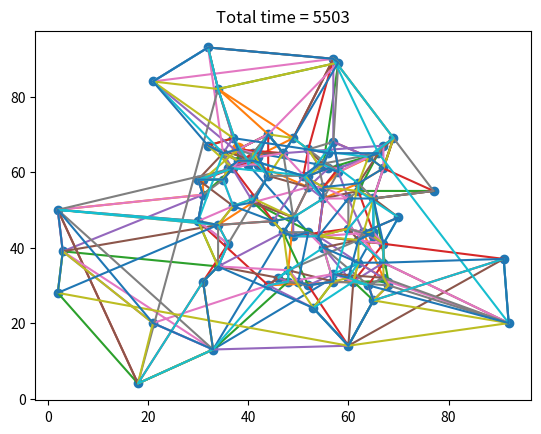

The script that saved this image:
import copy
import sys
import random
import math
import matplotlib.pyplot as plt
import time
import numpy as np
import os


class TSP:
    def __init__(self, cities, dm, deliveries):
        self.cities, self.dm, self.deliveries = cities, dm, deliveries
        self.active_cities = range(len(cities))
        self.min_dist = sys.maxsize
        self.shortest_path = []

    def set_active_cities(self, cities=None, all=False):
        if all:
            self.active_cities = range(len(self.cities))
        if cities is None:
            cities = []
        self.active_cities = cities

    def search_shortest_path(self, strategy=0, print_enabled=False):
        if strategy == 0:
            self.search_shortest_path_with_pruning(self.active_cities[0], [], 0, print_enabled)
        elif strategy == 1:
            self.find_shortest_path_with_pruning_and_sorting(self.dm, self.active_cities, [], self.active_cities, 0,
                                                             print_enabled, 1)
        elif strategy == 2:
            self.find_shortest_path_with_local_search()
        else:
            print("Given strategy is undefined")

    def find_shortest_path_with_local_search(self):
        self.generate_first_solution()
        repeat = self.local_search_2opt()
        while repeat:
            # self.show()
            repeat = self.local_search_2opt()

    def rearange_solution(self):
        index = self.shortest_path.index(0)
        tmp_path = self.shortest_path[index:]
        tmp_path.extend(self.shortest_path[:index])
        self.shortest_path = tmp_path

    def generate_first_solution(self):
        self.shortest_path = list(np.random.permutation(self.active_cities))
        self.min_dist = self.dm[self.shortest_path[-1]][self.shortest_path[0]]
        for i in range(len(self.active_cities) - 1):
            self.min_dist += self.dm[self.shortest_path[i]][self.shortest_path[i + 1]]

    def local_search_2opt(self):
        for start in range(len(self.active_cities)):
            for leng in range(1, int(len(self.active_cities))):
                i = start
                j = (start + leng) % len(self.active_cities)
                new_solution_a = []
                tmp = []
                for k in range(len(self.active_cities)):
                    if k == i:
                        new_solution_a.extend(tmp)
                        tmp = []
                    elif k == j:
                        new_solution_a.extend(tmp[::-1])
                        tmp = []
                    tmp.append(self.shortest_path[k])
                if i < j:
                    new_solution_a.extend(tmp[::])
                else:
                    new_solution_a.extend(tmp[::-1])
                if len(new_solution_a) != len(self.shortest_path):
                    print(len(new_solution_a))
                dist_a = self.dm[new_solution_a[-1]][new_solution_a[0]]
                for i in range(0, len(self.active_cities) - 1):
                    dist_a += self.dm[new_solution_a[i]][new_solution_a[i + 1]]

                i, j = (j, i)
                new_solution_b = []
                tmp = []
                for k in range(len(self.active_cities)):
                    if k == i:
                        new_solution_b.extend(tmp)
                        tmp = []
                    elif k == j:
                        new_solution_b.extend(tmp[::-1])
                        tmp = []
                    tmp.append(self.shortest_path[k])
                if i < j:
                    new_solution_b.extend(tmp[::])
                else:
                    new_solution_b.extend(tmp[::-1])
                if len(new_solution_b) != len(self.shortest_path):
                    print(len(new_solution_b))
                dist_b = self.dm[new_solution_b[-1]][new_solution_b[0]]
                for i in range(0, len(self.active_cities) - 1):
                    dist_b += self.dm[new_solution_b[i]][new_solution_b[i + 1]]
                return_value = False
                if dist_a < self.min_dist:
                    self.shortest_path = new_solution_a
                    self.min_dist = dist_a
                    return_value = True
                if dist_b < self.min_dist:
                    self.shortest_path = new_solution_b
                    self.min_dist = dist_b
                    return_value = True
        return return_value

    def evaluate(self, path):
        cost = 0
        if len(path) == len(self.cities):
            path.append(path[0])
        for node in path:
            pass

    def search_shortest_path_with_pruning(self, start_city, path, distance, print_enabled):
        path.append(start_city)

        if len(path) > 1:
            distance += self.dm[path[-2]][start_city]
            if self.min_dist is not None and distance > self.min_dist:
                return

        if len(self.active_cities) == len(path):
            path.append(path[0])
            distance += self.dm[path[-2]][path[0]]
            if self.min_dist is not None and distance >= self.min_dist:
                return
            if print_enabled:
                print(path, distance, self.min_dist)
            self.min_dist = distance
            self.shortest_path = path
            return

        for city in self.active_cities:
            if city not in path:
                self.search_shortest_path_with_pruning(city, list(path), int(distance), print_enabled)

    def find_shortest_path_with_pruning_and_sorting(self, dm, chosen_city, path, active_cities, distance, print_enabled,
                                                    tries):
        scm = []
        reduce_dm = self.reduce_dm(dm, active_cities)
        for row in dm:
            scm.append(sorted(active_cities, key=lambda k: row[k]))
        self.find_shortest_path_with_pruning_and_sorting_helper(dm, scm, chosen_city, path, active_cities, distance,
                                                                print_enabled,
                                                                tries)

    def find_shortest_path_with_pruning_and_sorting_helper(self, dm, scm, chosen_city, path, active_cities, distance,
                                                           print_enabled,
                                                           tries):
        # Add way point
        path.append(chosen_city)
        # Calculate path length from current to last node
        if len(path) > 1:
            distance += dm[path[-2]][chosen_city]
            if self.min_dist is not None and distance > self.min_dist:
                return

        # If path contains all cities and is not a dead end,
        # add path from last to first city and return.
        if (len(active_cities) == len(path)):
            path.append(path[0])
            distance += dm[path[-2]][path[0]]
            if self.min_dist is not None and distance >= self.min_dist:
                return
            self.min_dist = distance
            self.shortest_path = path
            if print_enabled:
                print(path, distance, self.min_dist)
                self.show()
            return

        # Fork paths for all possible cities not yet used
        curr_tries = tries
        for city in scm[chosen_city]:
            if city not in path and curr_tries != 0:
                self.find_shortest_path_with_pruning_and_sorting_helper(dm, scm, city, list(path), active_cities,
                                                                        int(distance),
                                                                        print_enabled, tries)
                curr_tries -= 1

    def get_shortest_path_and_min_dist(self, make_loop=False):
        self.rearange_solution()
        if make_loop:
            if self.shortest_path[-1] != 0:
                self.shortest_path.append(0)
        return self.shortest_path, self.min_dist

    def show(self):
        cities = []
        for city in self.cities:
            cities.append([city[1], city[2]])
        cities_x, cities_y = map(list, zip(*cities))
        sorted_cities = []
        for i in self.shortest_path:
            sorted_cities.append(cities[i])
        if len(self.shortest_path) == len(self.active_cities):
            sorted_cities.append(cities[self.shortest_path[0]])
        sorted_cities_x, sorted_cities_y = map(list, zip(*sorted_cities))
        plt.scatter(cities_x, cities_y)
        plt.plot(sorted_cities_x, sorted_cities_y)
        plt.scatter(cities_x[0], cities_y[0], 80)
        plt.show()


class DLV:
    def __init__(self, cities, dm, deliveries):
        self.cities, self.dm, self.deliveries = cities, dm, deliveries
        self.deliveries = sorted(self.deliveries, key=lambda x: x[1])
        self.time = 0
        self.shortest_path = []

    def greedy_search(self, enable_print=False):
        cargo = [0]
        latest_cargo_time = 0
        for city, dlv_time in self.deliveries:
            if dlv_time <= latest_cargo_time:
                cargo.append(city)
            else:
                cargo = list(set(cargo))
                tsp = TSP(self.cities, self.dm, self.deliveries)
                tsp.set_active_cities(cities=cargo)
                tsp.search_shortest_path(2)
                shortest_path, min_dist = tsp.get_shortest_path_and_min_dist(make_loop=True)
                if enable_print:
                    tsp.show()
                self.time += min_dist
                self.shortest_path.append(shortest_path)
                latest_cargo_time = self.time
                cargo = [0, city]

    def reverse_greedy_search(self, enable_print=False):
        min_i, min_j, min_end = 1, 1, sys.maxsize
        max_go = 100
        for i in range(1, max_go):
            cargo = self.deliveries[i * -1:]
            get_cities = lambda x: x[0]
            cargo_cities = [0]
            cargo_cities.extend(list(map(get_cities, cargo)))
            tsp = TSP(self.cities, self.dm, self.deliveries)
            tsp.set_active_cities(cities=cargo_cities)
            tsp.search_shortest_path(2)
            shortest_path, min_dist = tsp.get_shortest_path_and_min_dist(make_loop=True)
            end = min_dist + self.deliveries[-1][1]
            for j in range(i+1, i + max_go):
                cargo = self.deliveries[j * -1:i * -1]
                get_cities = lambda x: x[0]
                cargo_cities = [0]
                cargo_cities.extend(list(map(get_cities, cargo)))
                tsp = TSP(self.cities, self.dm, self.deliveries)
                tsp.set_active_cities(cities=cargo_cities)
                tsp.search_shortest_path(2)
                shortest_path, min_dist = tsp.get_shortest_path_and_min_dist(make_loop=True)
                sub_end = min_dist + self.deliveries[i * -1 - 1][1]

                # Check if ready before start of next round
                if sub_end < self.deliveries[-1][1]:
                    if end < min_end:
                        min_i, min_j, min_end = i, j, end
                        print(str(i) + " - " + str(j) + " - " + str(min_end))

    def optimize_solution(self):
        pass

    def show(self):
        cities = []
        for city in self.cities:
            cities.append([city[1], city[2]])
        cities_x, cities_y = map(list, zip(*cities))
        plt.scatter(cities_x, cities_y)
        for loop in self.shortest_path:
            sorted_cities = [cities[0]]
            for city in loop:
                sorted_cities.append(cities[city])
            sorted_cities.append(cities[0])
            sorted_cities_x, sorted_cities_y = map(list, zip(*sorted_cities))
            plt.plot(sorted_cities_x, sorted_cities_y)
        plt.scatter(cities_x[0], cities_y[0], 80)
        plt.title("Total time = " + str(self.time))
        plt.show()


class ProblemGenerator:
    @staticmethod
    def generate_dm(n_cities, n_deliveries, max_time=1000, seed=1):
        cities = []
        if seed is not None:
            random.seed(seed)
            np.random.seed(seed)

        city_center = 20
        i = 0
        for _ in range(0, int(n_cities * 0.8)):
            cities.append([i, random.randint(50 - city_center, 50 + city_center),
                           random.randint(50 - city_center, 50 + city_center)])
            i += 1

        while len(cities) < n_cities:
            cities.append([i, random.randint(0, 100), random.randint(0, 100)])
            i += 1

        dm = []
        for i in cities:
            dm_row = []
            for j in cities:
                dm_row.append(int(math.sqrt(((i[1] - j[1]) ** 2) + ((i[2] - j[2]) ** 2))))
            dm.append(dm_row)
        deliveries = []

        for i in range(1, n_cities):
            if random.random() < 0.1:
                deliveries.append([cities[i][0], 0])
        for _ in range(n_deliveries):
            deliveries.append([cities[random.randint(1, n_cities - 1)][0], random.randint(0, max_time)])

        return cities, dm, deliveries


t1 = time.time()
cities, dm, deliveries = ProblemGenerator.generate_dm(100, 1000, 5000)
dlv = DLV(cities, dm, deliveries)
t2 = time.time()
dlv.greedy_search(enable_print=False)
t3 = time.time()
dlv.show()

print("Generation time = " + str(t2 - t1))
print("Solve time = " + str(t3 - t2))
